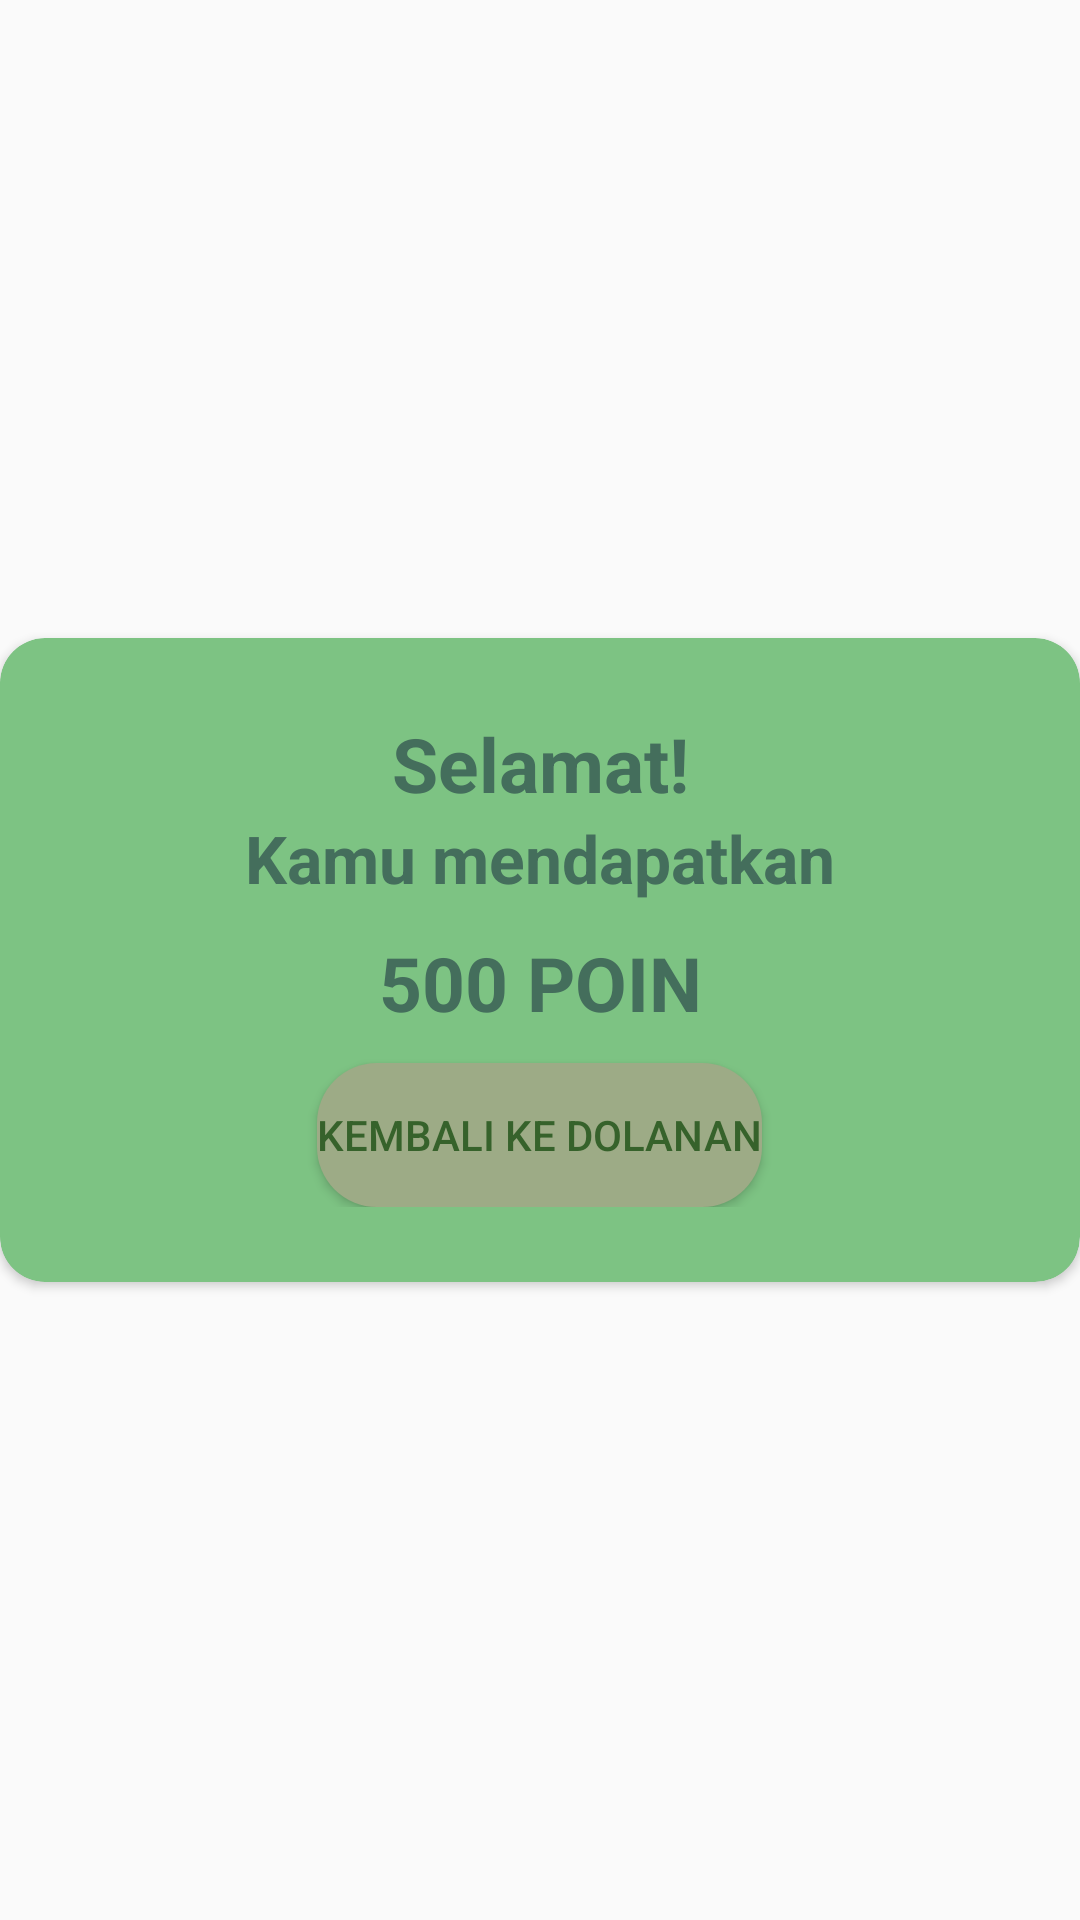

Here is an Android app screen rendered from its layout file. Give the layout XML and the strings, colors and styles it references.
<!-- AndroidManifest.xml: application theme AppTheme -->
<!-- res/layout/popup_selamat.xml -->
<?xml version="1.0" encoding="utf-8"?>
<RelativeLayout xmlns:android="http://schemas.android.com/apk/res/android"
    xmlns:app="http://schemas.android.com/apk/res-auto"
    android:orientation="vertical"
    android:layout_width="match_parent"
    android:layout_height="match_parent"
    android:layout_marginLeft="5dp"
    android:layout_marginRight="5dp"
    android:gravity="center">

    <androidx.cardview.widget.CardView
        android:layout_width="match_parent"
        android:layout_height="wrap_content"
        app:cardCornerRadius="15dp"
        app:cardBackgroundColor="@color/hijau"
        android:layout_alignParentTop="true"
        android:layout_alignParentLeft="true"
        android:layout_alignParentStart="true">

        <LinearLayout
            android:layout_width="match_parent"
            android:layout_height="wrap_content"
            android:orientation="vertical">
            <LinearLayout
                android:layout_width="match_parent"
                android:layout_height="wrap_content"
                android:orientation="vertical"
                android:layout_marginTop="25dp"
                android:layout_marginBottom="25dp">
                <TextView
                    android:layout_width="match_parent"
                    android:layout_height="wrap_content"
                    android:layout_marginLeft="20dp"
                    android:layout_marginRight="20dp"
                    android:textAlignment="center"
                    android:textStyle="bold"
                    android:textSize="25sp"
                    android:text="Selamat!"
                    android:textColor="#446e5c"/>
                <TextView
                    android:layout_width="match_parent"
                    android:layout_height="wrap_content"
                    android:layout_marginLeft="20dp"
                    android:layout_marginRight="20dp"
                    android:textAlignment="center"
                    android:textStyle="bold"
                    android:textSize="22sp"
                    android:text="Kamu mendapatkan"
                    android:textColor="#446e5c"/>
                <TextView
                    android:layout_width="match_parent"
                    android:layout_height="wrap_content"
                    android:padding="10dp"
                    android:text="500 POIN"
                    android:textAlignment="center"
                    android:textStyle="bold"
                    android:textSize="25sp"
                    android:textColor="#446e5c"
                    />
                <Button
                    android:id="@+id/btn_end"
                    android:layout_width="wrap_content"
                    android:layout_height="wrap_content"
                    android:background="@drawable/button4"
                    android:text="Kembali ke Dolanan"
                    android:textColor="#36622b"
                    android:layout_gravity="center"
                    android:onClick="showDolanan"
                    />

            </LinearLayout>
        </LinearLayout>

    </androidx.cardview.widget.CardView>

</RelativeLayout>
<!-- resources referenced by this layout -->
<resources>
  <color name="hijau">#7dc383</color>
  <!-- drawable button4 (drawable-v24) -->
  <?xml version="1.0" encoding="utf-8"?>
  <shape xmlns:android="http://schemas.android.com/apk/res/android"
      android:shape="rectangle">
  
      <solid android:color="#9dab86"/>
  
      <corners android:radius="20dp"/>
  </shape>
  <style name="AppTheme" parent="Theme.AppCompat.Light.DarkActionBar">
          
          <item name="colorPrimary">#8f6660</item>
          <item name="colorPrimaryDark">#8f6660</item>
          <item name="colorAccent">#8f6660</item>
      </style>
</resources>
